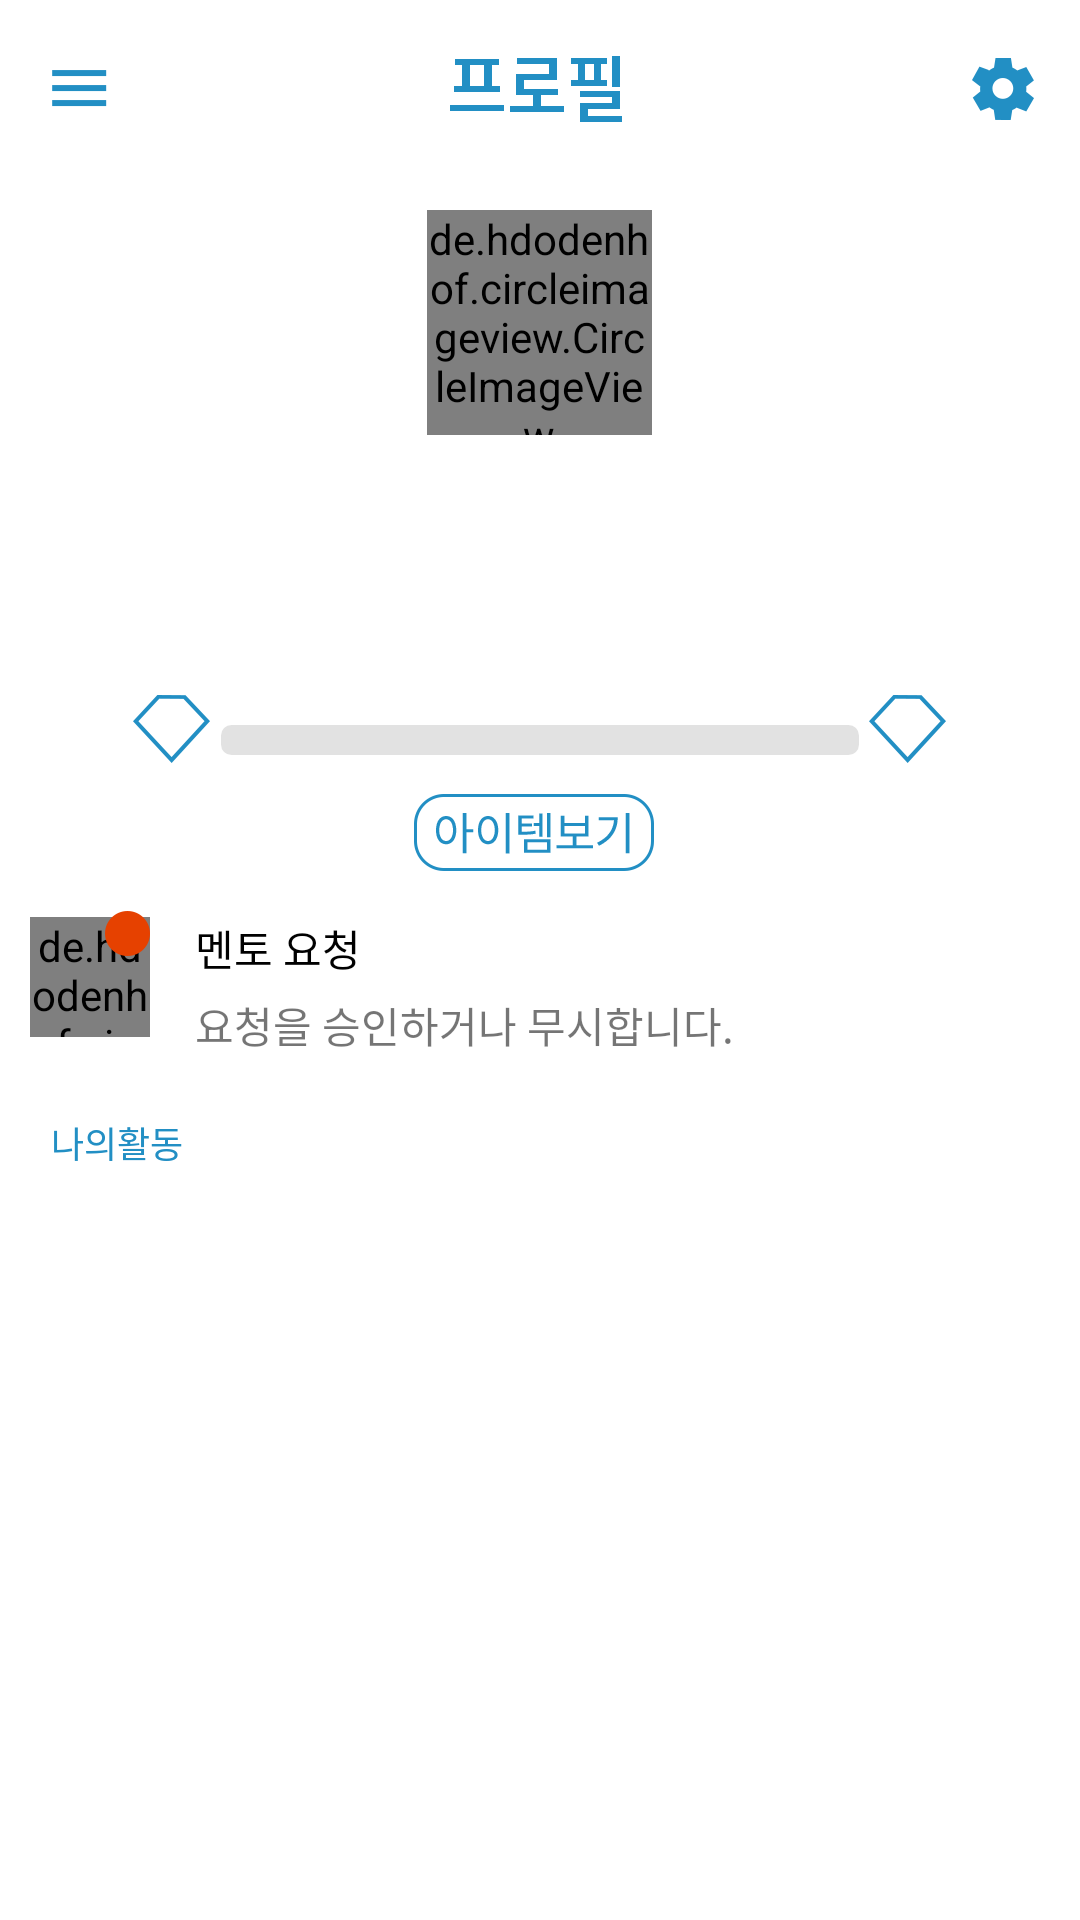

Produce the Android XML layout that renders to this screen, including the resource entries it uses.
<!-- AndroidManifest.xml: application theme AppTheme -->
<!-- res/layout/activity_profile.xml -->
<?xml version="1.0" encoding="utf-8"?>


<android.support.v4.widget.DrawerLayout
    android:id="@+id/profile_drawer_layout"
    android:layout_width="match_parent"
    android:layout_height="match_parent"
    xmlns:android="http://schemas.android.com/apk/res/android"
    android:background="#ffffff"
    xmlns:app="http://schemas.android.com/apk/res-auto">
<LinearLayout xmlns:android="http://schemas.android.com/apk/res/android"

    android:orientation="vertical"
    android:layout_width="match_parent"
    android:layout_height="match_parent"
    android:background="#ffffff"
    >

    <RelativeLayout

        android:layout_width="match_parent"
        android:layout_height="57dp"
        android:background="@drawable/uprofile_nav_shadow">

        <ImageView
            android:layout_width="wrap_content"
            android:layout_height="wrap_content"
            android:id="@+id/profile_navi_btn"
            android:src="@drawable/main_nav_btn_ham_n"
            android:layout_marginTop="18dp"
            android:layout_marginLeft="15dp" />

        <ImageView
            android:layout_gravity="center_vertical"
            android:src="@drawable/uprofile_nav_profile"
            android:layout_width="wrap_content"
            android:layout_height="wrap_content"
            android:id="@+id/profile_title"
            android:layout_marginTop="18dp"
            android:layout_marginLeft="147dp" />

        <ImageView
            android:layout_width="wrap_content"
            android:layout_height="wrap_content"
            android:id="@+id/profile_settings"
            android:src="@drawable/uprofile_nav_btn_settings"
            android:layout_alignParentRight="true"
            android:layout_marginTop="18dp"
            android:layout_marginRight="14dp" />


    </RelativeLayout>

    <RelativeLayout
        android:layout_width="match_parent"
        android:layout_height="match_parent"
        android:background="#ffffff">

        <de.hdodenhof.circleimageview.CircleImageView
            android:layout_width="75dp"
            android:layout_height="75dp"
            android:id="@+id/profileSetting_myImg"
            android:layout_alignParentTop="true"
            android:layout_centerHorizontal="true"
            android:layout_marginTop="13dp" />

        <TextView
            android:layout_width="wrap_content"
            android:layout_height="wrap_content"
            android:textSize="20sp"
            android:id="@+id/profile_myName"
            android:layout_below="@+id/profileSetting_myImg"
            android:layout_centerHorizontal="true" />

        <TextView
            android:layout_width="wrap_content"
            android:layout_height="wrap_content"
            android:id="@+id/profile_myStateMsg"
            android:layout_below="@id/profile_myName"
            android:singleLine="true"
            android:layout_centerHorizontal="true" />

        <LinearLayout
            android:id="@+id/hashTag_layout"
            android:orientation="horizontal"
            android:layout_width="match_parent"
            android:layout_height="wrap_content"
            android:layout_below="@id/profile_myStateMsg"
            android:layout_centerHorizontal="true">

            <TextView
                android:background="#ffffff"
                android:padding="10dp"
                android:textColor="#228FC4"
                android:textSize="13sp"
                android:textColorHint="#AAAAAA"
                android:layout_width="match_parent"
                android:layout_height="wrap_content"
                android:id="@+id/profile_myHashTag01"
                android:gravity="center"
                android:layout_weight="1" />

            <TextView
                android:background="#ffffff"
                android:padding="10dp"
                android:textColor="#228FC4"
                android:textSize="13sp"
                android:textColorHint="#AAAAAA"
                android:layout_width="match_parent"
                android:layout_height="wrap_content"
                android:id="@+id/profile_myHashTag02"
                android:gravity="center"
                android:layout_weight="1" />

            <TextView
                android:background="#ffffff"
                android:padding="10dp"
                android:textColor="#228FC4"
                android:textSize="13sp"
                android:textColorHint="#AAAAAA"
                android:layout_width="match_parent"
                android:layout_height="wrap_content"
                android:id="@+id/profile_myHashTag03"
                android:gravity="center"
                android:layout_weight="1" />
        </LinearLayout>


        <ProgressBar
            style="?android:attr/progressBarStyleHorizontal"
            android:layout_width="218.67dp"
            android:layout_height="wrap_content"
            android:minWidth="164.67dp"
            android:id="@+id/profile_levelProgressBar"
            android:progressDrawable="@drawable/custom_progressbar"
            android:layout_below="@id/hashTag_layout"
            android:layout_centerHorizontal="true"
            android:layout_marginTop="10dp"
            android:indeterminate="false" />

        <TextView
            android:layout_width="wrap_content"
            android:layout_height="wrap_content"
            android:id="@+id/profile_levelFrom"
            android:background="@drawable/uprofile_cnt_dia1"
            android:layout_alignBottom="@+id/profile_levelProgressBar"
            android:layout_toLeftOf="@+id/profile_levelProgressBar"
            android:layout_toStartOf="@+id/profile_levelProgressBar"
            android:gravity="center"
            android:autoText="false" />

        <TextView
            android:layout_width="wrap_content"
            android:layout_height="wrap_content"
            android:id="@+id/profile_levelTo"
            android:background="@drawable/uprofile_cnt_dia1"
            android:gravity="center"
            android:layout_alignBottom="@+id/profile_levelProgressBar"
            android:layout_toRightOf="@+id/profile_levelProgressBar"
            android:layout_toEndOf="@+id/profile_levelProgressBar" />

        <ImageView
            android:layout_width="80dp"
            android:layout_height="26dp"
            android:id="@+id/profile_goToItem"
            android:layout_below="@+id/profile_levelProgressBar"
            android:layout_marginLeft="138dp"
            android:layout_marginTop="10dp"
            android:src="@drawable/uprofile_cnt_btn_items"/>

        <ImageView
            android:layout_width="match_parent"
            android:layout_height="wrap_content"
            android:id="@+id/profile_line"
            android:src="@drawable/main_btn_line"
            android:layout_below="@id/profile_goToItem"
            android:layout_marginTop="10dp" />

        <LinearLayout
            android:orientation="horizontal"
            android:id="@+id/profile_follow"
            android:layout_below="@id/profile_line"
            android:layout_width="wrap_content"
            android:layout_height="wrap_content"
            android:clickable="true">

            <FrameLayout
                android:layout_width="wrap_content"
                android:layout_height="wrap_content">

                <de.hdodenhof.circleimageview.CircleImageView
                    android:layout_width="40dp"
                    android:layout_height="40dp"
                    android:id="@+id/followCircleImageView"
                    android:layout_marginLeft="10dp"
                    android:src="@drawable/ic_regit_user"
                    android:layout_marginTop="5dp" />

                <TextView
                    android:layout_width="15dp"
                    android:layout_height="15dp"
                    android:background="@drawable/one"
                    android:gravity="center"
                    android:textSize="12sp"
                    android:padding="0dp"
                    android:textColor="#ffffff"
                    android:id="@+id/apply_count_textView"
                    android:layout_marginLeft="35dp"
                    android:layout_marginTop="3dp" />
            </FrameLayout>

            <LinearLayout
                android:orientation="vertical"
                android:layout_width="match_parent"
                android:layout_height="wrap_content"
                android:layout_marginLeft="15dp">

                <TextView
                    android:layout_width="wrap_content"
                    android:layout_height="wrap_content"
                    android:text="멘토 요청"
                    android:id="@+id/followTextView01"
                    android:textColor="#000000"
                    android:layout_marginTop="5dp" />

                <TextView
                    android:layout_width="wrap_content"
                    android:layout_height="wrap_content"
                    android:text="요청을 승인하거나 무시합니다."
                    android:id="@+id/followTextView02"
                    android:layout_marginTop="5dp" />
            </LinearLayout>
        </LinearLayout>
        <ImageView
            android:layout_width="match_parent"
            android:layout_height="wrap_content"
            android:id="@+id/profile_line2"
            android:layout_below="@id/profile_follow"
            android:src="@drawable/main_btn_line"
            android:layout_marginTop="10dp" />

        <TextView
            android:layout_width="wrap_content"
            android:layout_height="wrap_content"
            android:id="@+id/profile_myBehavior"
            android:text="나의활동"
            android:textSize="12sp"
            android:textColor="#228FC4"
            android:layout_below="@id/profile_line2"
            android:layout_marginLeft="17dp"
            android:layout_marginTop="10dp"/>

        <android.support.v7.widget.RecyclerView
            android:layout_width="wrap_content"
            android:layout_height="wrap_content"
            android:id="@+id/profile_recyclerView"
            android:layout_below="@id/profile_myBehavior"
            android:layout_alignParentLeft="true"
            android:layout_alignParentStart="true"
            android:layout_marginTop="0dp" />

    </RelativeLayout>
</LinearLayout>
    <FrameLayout
        android:id="@+id/profile_navigation_container"
        android:layout_width="300dp"
        android:layout_height="match_parent"
        android:layout_gravity="start"
        android:background="#ffffff">

    </FrameLayout>
</android.support.v4.widget.DrawerLayout>
<!-- resources referenced by this layout -->
<resources>
  <!-- drawable custom_progressbar (drawable-xxhdpi) -->
  <?xml version="1.0" encoding="utf-8"?>
  
  <layer-list xmlns:android="http://schemas.android.com/apk/res/android"
      >
  
      <item android:id="@android:id/background">
  
          <shape>
  
              <corners android:radius="5dip" />
  
              <gradient android:startColor="#e2e2e2"
  
                  android:centerColor="#e2e2e2"
  
                  android:endColor="#e2e2e2"
  
                  android:centerY="0.75"
  
                  android:angle="270" />
              <stroke android:width="3dp" android:color="#ffffff" />
  
          </shape>
  
      </item>
  
  
  
      <item android:id="@android:id/secondaryProgress">
  
          <clip>
  
              <shape>
  
                  <corners android:radius="5dip" />
  
                  <gradient android:startColor="#e2e2e2"
  
                      android:centerColor="#e2e2e2"
  
                      android:endColor="#e2e2e2"
  
                      android:centerY="0.75"
  
                      android:angle="270" />
                  <stroke android:width="3dp" android:color="#ffffff" />
  
              </shape>
  
          </clip>
  
      </item>
  
  
  
      <item android:id="@android:id/progress">
  
          <clip>
  
              <shape>
  
                  <corners android:radius="5dip" />
  
                  <gradient android:startColor="#22AFF4"
  
                      android:centerColor="#229FD4"
  
                      android:endColor="#228FC4"
  
                      android:centerY="0.75"
  
                      android:angle="270" />
  
                  <stroke android:width="3dp" android:color="#ffffff" />
  
                  <padding android:left="10dp"
  
                      android:top="10dp"
  
                      android:right="10dp"
  
                      android:bottom="10dp" />
  
              </shape>
  
          </clip>
  
      </item>
  
  </layer-list>
  <!-- drawable main_nav_btn_ham_n: png bitmap (drawable-xxhdpi, 2981 bytes) -->
  <!-- drawable one: png bitmap (drawable-xxhdpi, 1537 bytes) -->
  <!-- drawable uprofile_cnt_btn_items: png bitmap (drawable-xxhdpi, 6730 bytes) -->
  <!-- drawable uprofile_cnt_dia1: png bitmap (drawable-xxhdpi, 4365 bytes) -->
  <!-- drawable uprofile_nav_btn_settings: png bitmap (drawable-xxhdpi, 4136 bytes) -->
  <!-- drawable uprofile_nav_profile: png bitmap (drawable-xxhdpi, 3118 bytes) -->
  <style name="AppTheme" parent="Theme.AppCompat.Light.NoActionBar">
          
          <item name="colorPrimary">@color/colorPrimary</item>
          <item name="colorPrimaryDark">@color/colorPrimaryDark</item>
          <item name="colorAccent">#228FC4</item>
      </style>
  <!-- not gathered from this repository: default colours our renderer supplied (Android Studio template values) -->
  <color name="colorPrimary">#FF6200EE</color>
  <color name="colorPrimaryDark">#FF3700B3</color>
</resources>
